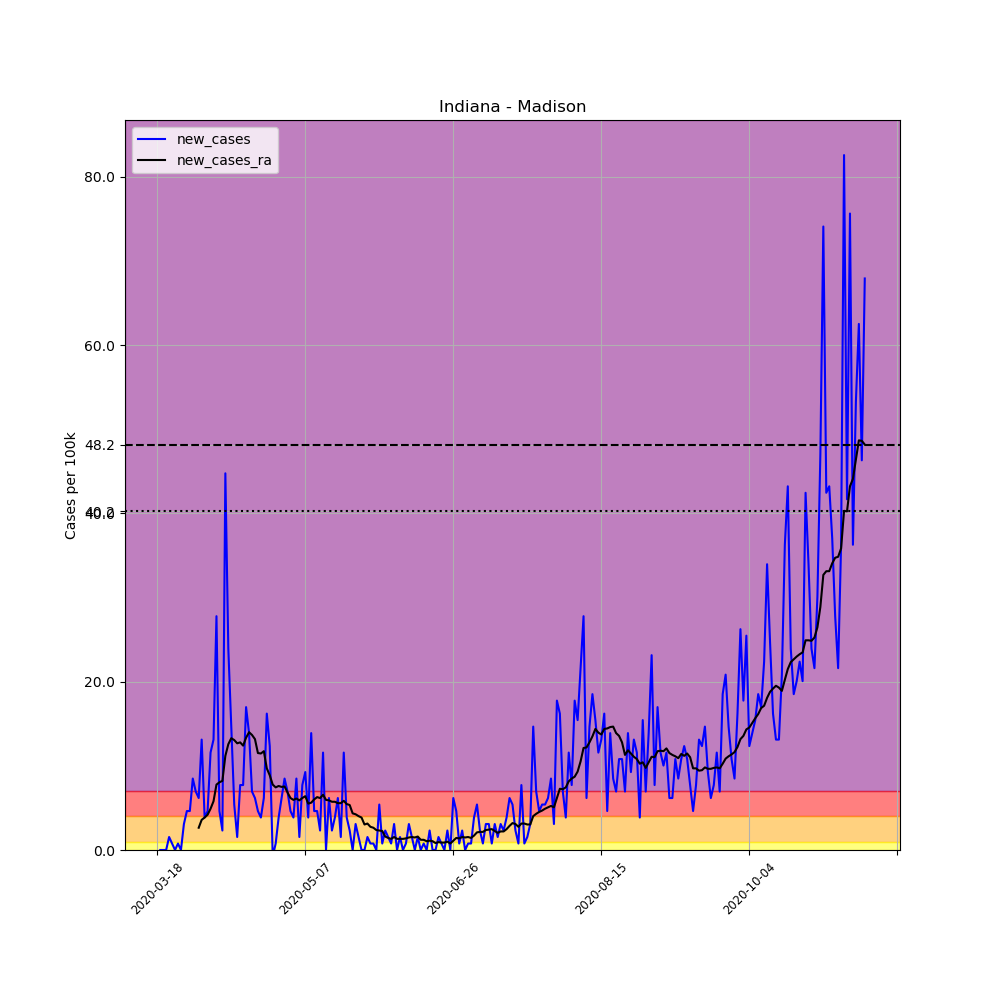

Data behind this chart, as committed beside it:
, date, county, state, fips, cases, deaths, COUNTY, STNAME, CTYNAME, POPESTIMATE2019, per_100k, new_cases, new_cases_ra
139058, 2020-03-18, Madison, Indiana, 18095, 1, 0, 95, Indiana, Madison, 129569, 0.7718, , 
139059, 2020-03-19, Madison, Indiana, 18095, 1, 0, 95, Indiana, Madison, 129569, 0.7718, 0.0, 
139060, 2020-03-20, Madison, Indiana, 18095, 1, 0, 95, Indiana, Madison, 129569, 0.7718, 0.0, 
139061, 2020-03-21, Madison, Indiana, 18095, 1, 0, 95, Indiana, Madison, 129569, 0.7718, 0.0, 
139062, 2020-03-22, Madison, Indiana, 18095, 3, 1, 95, Indiana, Madison, 129569, 2.315, 1.544, 
139063, 2020-03-23, Madison, Indiana, 18095, 4, 1, 95, Indiana, Madison, 129569, 3.087, 0.7718, 
139064, 2020-03-24, Madison, Indiana, 18095, 4, 1, 95, Indiana, Madison, 129569, 3.087, 0.0, 
139065, 2020-03-25, Madison, Indiana, 18095, 5, 1, 95, Indiana, Madison, 129569, 3.859, 0.7718, 
139066, 2020-03-26, Madison, Indiana, 18095, 5, 1, 95, Indiana, Madison, 129569, 3.859, 0.0, 
139067, 2020-03-27, Madison, Indiana, 18095, 9, 3, 95, Indiana, Madison, 129569, 6.946, 3.087, 
139068, 2020-03-28, Madison, Indiana, 18095, 15, 4, 95, Indiana, Madison, 129569, 11.58, 4.631, 
139069, 2020-03-29, Madison, Indiana, 18095, 21, 4, 95, Indiana, Madison, 129569, 16.21, 4.631, 
139070, 2020-03-30, Madison, Indiana, 18095, 32, 4, 95, Indiana, Madison, 129569, 24.7, 8.49, 
139071, 2020-03-31, Madison, Indiana, 18095, 41, 4, 95, Indiana, Madison, 129569, 31.64, 6.946, 
139072, 2020-04-01, Madison, Indiana, 18095, 49, 5, 95, Indiana, Madison, 129569, 37.82, 6.174, 2.646
139073, 2020-04-02, Madison, Indiana, 18095, 66, 7, 95, Indiana, Madison, 129569, 50.94, 13.12, 3.583
139074, 2020-04-03, Madison, Indiana, 18095, 71, 11, 95, Indiana, Madison, 129569, 54.8, 3.859, 3.859
139075, 2020-04-04, Madison, Indiana, 18095, 77, 14, 95, Indiana, Madison, 129569, 59.43, 4.631, 4.19
139076, 2020-04-05, Madison, Indiana, 18095, 92, 15, 95, Indiana, Madison, 129569, 71, 11.58, 4.906
139077, 2020-04-06, Madison, Indiana, 18095, 109, 17, 95, Indiana, Madison, 129569, 84.13, 13.12, 5.788
139078, 2020-04-07, Madison, Indiana, 18095, 145, 19, 95, Indiana, Madison, 129569, 111.9, 27.78, 7.773
139079, 2020-04-08, Madison, Indiana, 18095, 151, 19, 95, Indiana, Madison, 129569, 116.5, 4.631, 8.049
139080, 2020-04-09, Madison, Indiana, 18095, 154, 19, 95, Indiana, Madison, 129569, 118.9, 2.315, 8.214
139081, 2020-04-10, Madison, Indiana, 18095, 212, 21, 95, Indiana, Madison, 129569, 163.6, 44.76, 11.19
139082, 2020-04-11, Madison, Indiana, 18095, 243, 21, 95, Indiana, Madison, 129569, 187.5, 23.93, 12.57
139083, 2020-04-12, Madison, Indiana, 18095, 262, 22, 95, Indiana, Madison, 129569, 202.2, 14.66, 13.29
139084, 2020-04-13, Madison, Indiana, 18095, 269, 23, 95, Indiana, Madison, 129569, 207.6, 5.403, 13.07
139085, 2020-04-14, Madison, Indiana, 18095, 271, 24, 95, Indiana, Madison, 129569, 209.2, 1.544, 12.68
139086, 2020-04-15, Madison, Indiana, 18095, 281, 32, 95, Indiana, Madison, 129569, 216.9, 7.718, 12.79
139087, 2020-04-16, Madison, Indiana, 18095, 291, 32, 95, Indiana, Madison, 129569, 224.6, 7.718, 12.4
139088, 2020-04-17, Madison, Indiana, 18095, 313, 36, 95, Indiana, Madison, 129569, 241.6, 16.98, 13.34
139089, 2020-04-18, Madison, Indiana, 18095, 331, 38, 95, Indiana, Madison, 129569, 255.5, 13.89, 14
139090, 2020-04-19, Madison, Indiana, 18095, 340, 40, 95, Indiana, Madison, 129569, 262.4, 6.946, 13.67
139091, 2020-04-20, Madison, Indiana, 18095, 348, 40, 95, Indiana, Madison, 129569, 268.6, 6.174, 13.18
139092, 2020-04-21, Madison, Indiana, 18095, 354, 42, 95, Indiana, Madison, 129569, 273.2, 4.631, 11.52
139093, 2020-04-22, Madison, Indiana, 18095, 359, 42, 95, Indiana, Madison, 129569, 277.1, 3.859, 11.47
139094, 2020-04-23, Madison, Indiana, 18095, 367, 46, 95, Indiana, Madison, 129569, 283.2, 6.174, 11.74
139095, 2020-04-24, Madison, Indiana, 18095, 388, 50, 95, Indiana, Madison, 129569, 299.5, 16.21, 9.702
139096, 2020-04-25, Madison, Indiana, 18095, 404, 52, 95, Indiana, Madison, 129569, 311.8, 12.35, 8.876
139097, 2020-04-26, Madison, Indiana, 18095, 403, 54, 95, Indiana, Madison, 129569, 311, -0.7718, 7.773
139098, 2020-04-27, Madison, Indiana, 18095, 404, 53, 95, Indiana, Madison, 129569, 311.8, 0.7718, 7.442
139099, 2020-04-28, Madison, Indiana, 18095, 409, 54, 95, Indiana, Madison, 129569, 315.7, 3.859, 7.608
139100, 2020-04-29, Madison, Indiana, 18095, 417, 56, 95, Indiana, Madison, 129569, 321.8, 6.174, 7.497
139101, 2020-04-30, Madison, Indiana, 18095, 428, 56, 95, Indiana, Madison, 129569, 330.3, 8.49, 7.553
139102, 2020-05-01, Madison, Indiana, 18095, 437, 58, 95, Indiana, Madison, 129569, 337.3, 6.946, 6.836
139103, 2020-05-02, Madison, Indiana, 18095, 443, 61, 95, Indiana, Madison, 129569, 341.9, 4.631, 6.174
139104, 2020-05-03, Madison, Indiana, 18095, 448, 61, 95, Indiana, Madison, 129569, 345.8, 3.859, 5.954
139105, 2020-05-04, Madison, Indiana, 18095, 459, 62, 95, Indiana, Madison, 129569, 354.3, 8.49, 6.119
139106, 2020-05-05, Madison, Indiana, 18095, 461, 64, 95, Indiana, Madison, 129569, 355.8, 1.544, 5.899
139107, 2020-05-06, Madison, Indiana, 18095, 471, 65, 95, Indiana, Madison, 129569, 363.5, 7.718, 6.174
139108, 2020-05-07, Madison, Indiana, 18095, 483, 65, 95, Indiana, Madison, 129569, 372.8, 9.261, 6.395
139109, 2020-05-08, Madison, Indiana, 18095, 488, 65, 95, Indiana, Madison, 129569, 376.6, 3.859, 5.513
139110, 2020-05-09, Madison, Indiana, 18095, 506, 65, 95, Indiana, Madison, 129569, 390.5, 13.89, 5.623
139111, 2020-05-10, Madison, Indiana, 18095, 512, 66, 95, Indiana, Madison, 129569, 395.2, 4.631, 6.009
139112, 2020-05-11, Madison, Indiana, 18095, 518, 66, 95, Indiana, Madison, 129569, 399.8, 4.631, 6.285
139113, 2020-05-12, Madison, Indiana, 18095, 521, 66, 95, Indiana, Madison, 129569, 402.1, 2.315, 6.174
139114, 2020-05-13, Madison, Indiana, 18095, 536, 66, 95, Indiana, Madison, 129569, 413.7, 11.58, 6.56
139115, 2020-05-14, Madison, Indiana, 18095, 536, 66, 95, Indiana, Madison, 129569, 413.7, 0.0, 5.954
139116, 2020-05-15, Madison, Indiana, 18095, 544, 66, 95, Indiana, Madison, 129569, 419.9, 6.174, 5.899
139117, 2020-05-16, Madison, Indiana, 18095, 547, 66, 95, Indiana, Madison, 129569, 422.2, 2.315, 5.733
... 180 more rows
